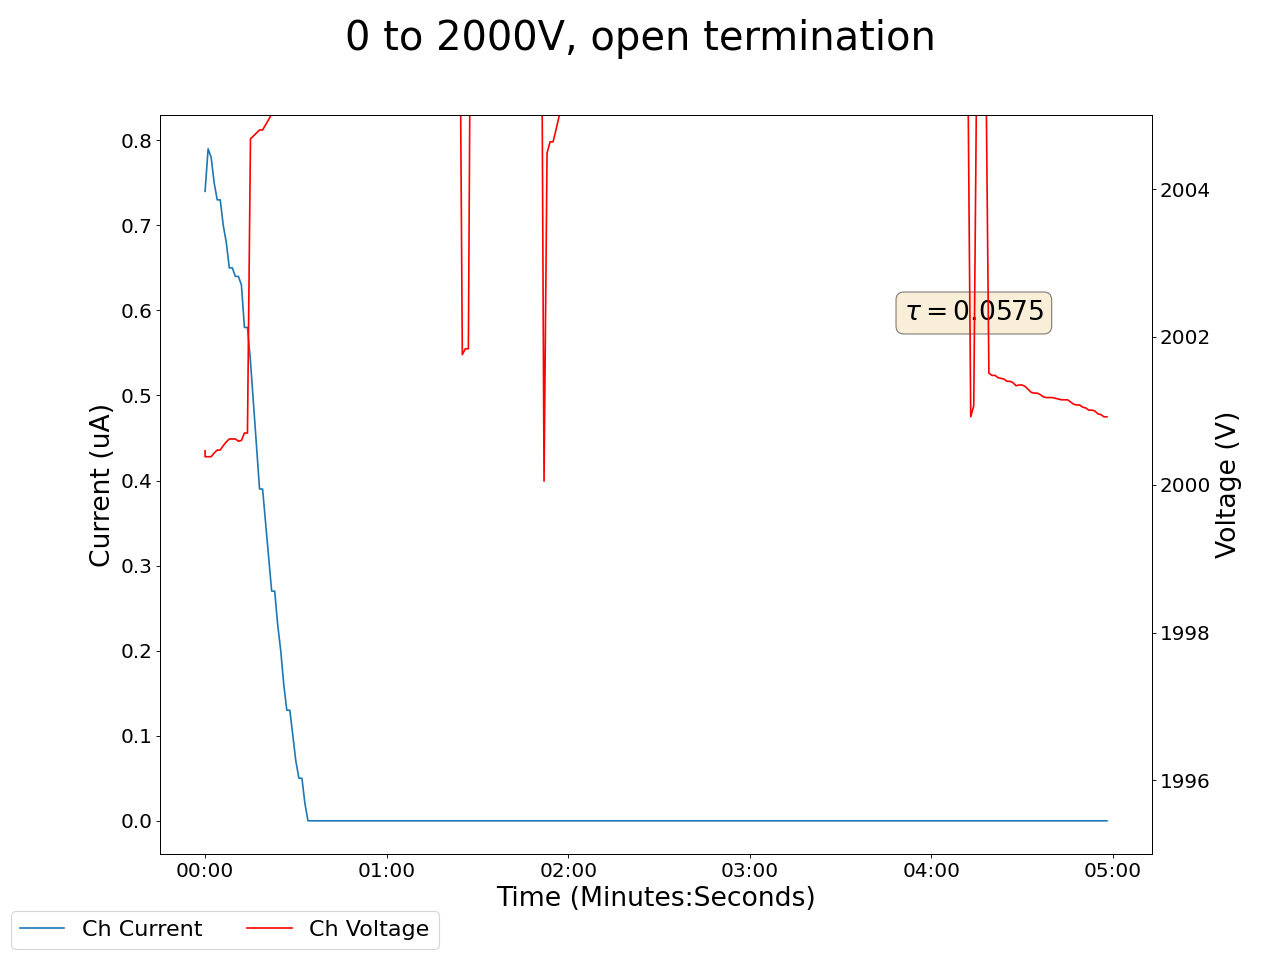

The data file committed next to this chart (first rows):
2024-07-10 10:57:18.523708, 2000.4599609375, 0.7400000095367432, 0.07999999821186066, 0.0, 0.1599999964237213, 0.0, 0.1899999976158142, 0.0, 0.0, 0.0, 0.0, 0.0, 0.17000000178813934, 0.0, 0.9599999785423279, 0.0, 0.0, 0.0, 0.0, 0.0, 0.3199999928474426, 0.0, 0.6200000047683716
2024-07-10 10:57:19.523599, 2000, 0.74, 0.08, 0.0, 0.16, 0.0, 0.19, 0.0, 0.0, 0.0, 0.0, 0.0, 0.17, 0.0, 0.96, 0.0, 0.0, 0.0, 0.0, 0.0, 0.32, 0.0, 0.62
2024-07-10 10:57:20.523598, 2000, 0.79, 0.08, 0.0, 0.16, 0.0, 0.19, 0.0, 0.0, 0.0, 0.0, 0.0, 0.17, 0.0, 0.96, 0.0, 0.0, 0.0, 0.0, 0.0, 0.32, 0.0, 0.62
2024-07-10 10:57:21.523599, 2000, 0.78, 0.08, 0.0, 0.15, 0.0, 0.19, 0.0, 0.0, 0.0, 0.0, 0.0, 0.16, 0.0, 0.96, 0.0, 0.0, 0.0, 0.0, 0.0, 0.31, 0.0, 0.62
2024-07-10 10:57:22.523599, 2000, 0.75, 0.08, 0.0, 0.13, 0.0, 0.19, 0.0, 0.0, 0.0, 0.0, 0.0, 0.14, 0.0, 0.95, 0.0, 0.0, 0.0, 0.0, 0.0, 0.29, 0.0, 0.62
2024-07-10 10:57:23.523598, 2000, 0.73, 0.08, 0.0, 0.1, 0.0, 0.19, 0.0, 0.0, 0.0, 0.0, 0.0, 0.12, 0.0, 0.95, 0.0, 0.0, 0.0, 0.0, 0.0, 0.27, 0.0, 0.62
2024-07-10 10:57:24.523598, 2000, 0.73, 0.08, 0.0, 0.1, 0.0, 0.19, 0.0, 0.0, 0.0, 0.0, 0.0, 0.12, 0.0, 0.95, 0.0, 0.0, 0.0, 0.0, 0.0, 0.27, 0.0, 0.62
2024-07-10 10:57:25.523598, 2001, 0.7, 0.08, 0.0, 0.07, 0.0, 0.19, 0.0, 0.0, 0.0, 0.0, 0.0, 0.09, 0.0, 0.95, 0.0, 0.0, 0.0, 0.0, 0.0, 0.24, 0.0, 0.62
2024-07-10 10:57:26.523598, 2001, 0.68, 0.08, 0.0, 0.06, 0.0, 0.19, 0.0, 0.0, 0.0, 0.0, 0.0, 0.07, 0.0, 0.95, 0.0, 0.0, 0.0, 0.0, 0.0, 0.23, 0.0, 0.62
2024-07-10 10:57:27.523598, 2001, 0.65, 0.08, 0.0, 0.03, 0.0, 0.18, 0.0, 0.0, 0.0, 0.0, 0.0, 0.05, 0.0, 0.95, 0.0, 0.0, 0.0, 0.0, 0.0, 0.2, 0.0, 0.62
2024-07-10 10:57:28.523598, 2001, 0.65, 0.08, 0.0, 0.03, 0.0, 0.18, 0.0, 0.0, 0.0, 0.0, 0.0, 0.05, 0.0, 0.95, 0.0, 0.0, 0.0, 0.0, 0.0, 0.2, 0.0, 0.62
2024-07-10 10:57:29.523598, 2001, 0.64, 0.08, 0.0, 0.03, 0.0, 0.18, 0.0, 0.0, 0.0, 0.0, 0.0, 0.05, 0.0, 0.95, 0.0, 0.0, 0.0, 0.0, 0.0, 0.2, 0.0, 0.62
2024-07-10 10:57:30.523598, 2001, 0.64, 0.08, 0.0, 0.04, 0.0, 0.18, 0.0, 0.0, 0.0, 0.0, 0.0, 0.06, 0.0, 0.95, 0.0, 0.0, 0.0, 0.0, 0.0, 0.21, 0.0, 0.62
2024-07-10 10:57:31.523599, 2001, 0.63, 0.08, 0.0, 0.04, 0.0, 0.18, 0.0, 0.0, 0.0, 0.0, 0.0, 0.06, 0.0, 0.95, 0.0, 0.0, 0.0, 0.0, 0.0, 0.2, 0.0, 0.62
2024-07-10 10:57:32.523598, 2001, 0.58, 0.08, 0.0, 0.0, 0.0, 0.18, 0.0, 0.0, 0.0, 0.0, 0.0, 0.02, 0.0, 0.95, 0.0, 0.0, 0.0, 0.0, 0.0, 0.16, 0.0, 0.62
2024-07-10 10:57:33.523598, 2001, 0.58, 0.08, 0.0, 0.0, 0.0, 0.18, 0.0, 0.0, 0.0, 0.0, 0.0, 0.02, 0.0, 0.95, 0.0, 0.0, 0.0, 0.0, 0.0, 0.16, 0.0, 0.62
2024-07-10 10:57:34.523597, 2005, 0.54, 0.08, 0.0, 0.0, 0.0, 0.18, 0.0, 0.0, 0.0, 0.0, 0.0, 0.0, 0.0, 0.95, 0.0, 0.0, 0.0, 0.0, 0.0, 0.11, 0.0, 0.62
2024-07-10 10:57:35.523597, 2005, 0.49, 0.08, 0.0, 0.0, 0.0, 0.18, 0.0, 0.0, 0.0, 0.0, 0.0, 0.0, 0.0, 0.95, 0.0, 0.0, 0.0, 0.0, 0.0, 0.06, 0.0, 0.62
2024-07-10 10:57:36.523598, 2005, 0.44, 0.08, 0.0, 0.0, 0.0, 0.18, 0.0, 0.0, 0.0, 0.0, 0.0, 0.0, 0.0, 0.95, 0.0, 0.0, 0.0, 0.0, 0.0, 0.01, 0.0, 0.62
2024-07-10 10:57:37.523599, 2005, 0.39, 0.08, 0.0, 0.0, 0.0, 0.18, 0.0, 0.0, 0.0, 0.0, 0.0, 0.0, 0.0, 0.95, 0.0, 0.0, 0.0, 0.0, 0.0, 0.0, 0.0, 0.62
2024-07-10 10:57:38.523599, 2005, 0.39, 0.08, 0.0, 0.0, 0.0, 0.18, 0.0, 0.0, 0.0, 0.0, 0.0, 0.0, 0.0, 0.95, 0.0, 0.0, 0.0, 0.0, 0.0, 0.0, 0.0, 0.62
2024-07-10 10:57:39.523598, 2005, 0.35, 0.08, 0.0, 0.0, 0.0, 0.18, 0.0, 0.0, 0.0, 0.0, 0.0, 0.0, 0.0, 0.95, 0.0, 0.0, 0.0, 0.0, 0.0, 0.0, 0.0, 0.62
2024-07-10 10:57:40.523598, 2005, 0.31, 0.08, 0.0, 0.0, 0.0, 0.18, 0.0, 0.0, 0.0, 0.0, 0.0, 0.0, 0.0, 0.95, 0.0, 0.0, 0.0, 0.0, 0.0, 0.0, 0.0, 0.62
2024-07-10 10:57:41.523598, 2005, 0.27, 0.07, 0.0, 0.0, 0.0, 0.18, 0.0, 0.0, 0.0, 0.0, 0.0, 0.0, 0.0, 0.95, 0.0, 0.0, 0.0, 0.0, 0.0, 0.0, 0.0, 0.62
2024-07-10 10:57:42.523598, 2005, 0.27, 0.07, 0.0, 0.0, 0.0, 0.18, 0.0, 0.0, 0.0, 0.0, 0.0, 0.0, 0.0, 0.95, 0.0, 0.0, 0.0, 0.0, 0.0, 0.0, 0.0, 0.62
2024-07-10 10:57:43.523597, 2005, 0.23, 0.07, 0.0, 0.0, 0.0, 0.18, 0.0, 0.0, 0.0, 0.0, 0.0, 0.0, 0.0, 0.95, 0.0, 0.0, 0.0, 0.0, 0.0, 0.0, 0.0, 0.62
2024-07-10 10:57:44.523598, 2005, 0.2, 0.07, 0.0, 0.0, 0.0, 0.18, 0.0, 0.0, 0.0, 0.0, 0.0, 0.0, 0.0, 0.95, 0.0, 0.0, 0.0, 0.0, 0.0, 0.0, 0.0, 0.62
2024-07-10 10:57:45.523598, 2005, 0.16, 0.07, 0.0, 0.0, 0.0, 0.18, 0.0, 0.0, 0.0, 0.0, 0.0, 0.0, 0.0, 0.95, 0.0, 0.0, 0.0, 0.0, 0.0, 0.0, 0.0, 0.62
2024-07-10 10:57:46.523598, 2005, 0.13, 0.07, 0.0, 0.0, 0.0, 0.18, 0.0, 0.0, 0.0, 0.0, 0.0, 0.0, 0.0, 0.95, 0.0, 0.0, 0.0, 0.0, 0.0, 0.0, 0.0, 0.62
2024-07-10 10:57:47.523598, 2005, 0.13, 0.07, 0.0, 0.0, 0.0, 0.18, 0.0, 0.0, 0.0, 0.0, 0.0, 0.0, 0.0, 0.95, 0.0, 0.0, 0.0, 0.0, 0.0, 0.0, 0.0, 0.62
2024-07-10 10:57:48.523599, 2005, 0.1, 0.07, 0.0, 0.0, 0.0, 0.18, 0.0, 0.0, 0.0, 0.0, 0.0, 0.0, 0.0, 0.95, 0.0, 0.0, 0.0, 0.0, 0.0, 0.0, 0.0, 0.62
2024-07-10 10:57:49.523597, 2005, 0.07, 0.07, 0.0, 0.0, 0.0, 0.18, 0.0, 0.0, 0.0, 0.0, 0.0, 0.0, 0.0, 0.95, 0.0, 0.0, 0.0, 0.0, 0.0, 0.0, 0.0, 0.62
2024-07-10 10:57:50.523598, 2005, 0.05, 0.07, 0.0, 0.0, 0.0, 0.18, 0.0, 0.0, 0.0, 0.0, 0.0, 0.0, 0.0, 0.95, 0.0, 0.0, 0.0, 0.0, 0.0, 0.0, 0.0, 0.62
2024-07-10 10:57:51.523598, 2005, 0.05, 0.07, 0.0, 0.0, 0.0, 0.18, 0.0, 0.0, 0.0, 0.0, 0.0, 0.0, 0.0, 0.95, 0.0, 0.0, 0.0, 0.0, 0.0, 0.0, 0.0, 0.62
2024-07-10 10:57:52.523598, 2005, 0.02, 0.07, 0.0, 0.0, 0.0, 0.18, 0.0, 0.0, 0.0, 0.0, 0.0, 0.0, 0.0, 0.95, 0.0, 0.0, 0.0, 0.0, 0.0, 0.0, 0.0, 0.62
2024-07-10 10:57:53.523599, 2005, 0.0, 0.07, 0.0, 0.0, 0.0, 0.18, 0.0, 0.0, 0.0, 0.0, 0.0, 0.0, 0.0, 0.95, 0.0, 0.0, 0.0, 0.0, 0.0, 0.0, 0.0, 0.62
2024-07-10 10:57:54.523599, 2011, 0.0, 0.07, 0.0, 0.0, 0.0, 0.18, 0.0, 0.0, 0.0, 0.0, 0.0, 0.0, 0.0, 0.95, 0.0, 0.0, 0.0, 0.0, 0.0, 0.0, 0.0, 0.62
2024-07-10 10:57:55.523597, 2011, 0.0, 0.07, 0.0, 0.0, 0.0, 0.18, 0.0, 0.0, 0.0, 0.0, 0.0, 0.0, 0.0, 0.95, 0.0, 0.0, 0.0, 0.0, 0.0, 0.0, 0.0, 0.62
2024-07-10 10:57:56.523598, 2011, 0.0, 0.07, 0.0, 0.0, 0.0, 0.18, 0.0, 0.0, 0.0, 0.0, 0.0, 0.0, 0.0, 0.95, 0.0, 0.0, 0.0, 0.0, 0.0, 0.0, 0.0, 0.62
2024-07-10 10:57:57.523598, 2011, 0.0, 0.07, 0.0, 0.0, 0.0, 0.18, 0.0, 0.0, 0.0, 0.0, 0.0, 0.0, 0.0, 0.95, 0.0, 0.0, 0.0, 0.0, 0.0, 0.0, 0.0, 0.62
2024-07-10 10:57:58.523598, 2011, 0.0, 0.07, 0.0, 0.0, 0.0, 0.18, 0.0, 0.0, 0.0, 0.0, 0.0, 0.0, 0.0, 0.95, 0.0, 0.0, 0.0, 0.0, 0.0, 0.0, 0.0, 0.62
2024-07-10 10:57:59.523598, 2012, 0.0, 0.07, 0.0, 0.0, 0.0, 0.18, 0.0, 0.0, 0.0, 0.0, 0.0, 0.0, 0.0, 0.95, 0.0, 0.0, 0.0, 0.0, 0.0, 0.0, 0.0, 0.62
2024-07-10 10:58:00.523599, 2012, 0.0, 0.07, 0.0, 0.0, 0.0, 0.18, 0.0, 0.0, 0.0, 0.0, 0.0, 0.0, 0.0, 0.95, 0.0, 0.0, 0.0, 0.0, 0.0, 0.0, 0.0, 0.62
2024-07-10 10:58:01.523599, 2012, 0.0, 0.07, 0.0, 0.0, 0.0, 0.18, 0.0, 0.0, 0.0, 0.0, 0.0, 0.0, 0.0, 0.95, 0.0, 0.0, 0.0, 0.0, 0.0, 0.0, 0.0, 0.62
2024-07-10 10:58:02.523598, 2012, 0.0, 0.07, 0.0, 0.0, 0.0, 0.18, 0.0, 0.0, 0.0, 0.0, 0.0, 0.0, 0.0, 0.95, 0.0, 0.0, 0.0, 0.0, 0.0, 0.0, 0.0, 0.62
2024-07-10 10:58:03.523598, 2012, 0.0, 0.07, 0.0, 0.0, 0.0, 0.18, 0.0, 0.0, 0.0, 0.0, 0.0, 0.0, 0.0, 0.95, 0.0, 0.0, 0.0, 0.0, 0.0, 0.0, 0.0, 0.62
2024-07-10 10:58:04.523597, 2012, 0.0, 0.07, 0.0, 0.0, 0.0, 0.18, 0.0, 0.0, 0.0, 0.0, 0.0, 0.0, 0.0, 0.95, 0.0, 0.0, 0.0, 0.0, 0.0, 0.0, 0.0, 0.62
2024-07-10 10:58:05.523597, 2012, 0.0, 0.07, 0.0, 0.0, 0.0, 0.18, 0.0, 0.0, 0.0, 0.0, 0.0, 0.0, 0.0, 0.95, 0.0, 0.0, 0.0, 0.0, 0.0, 0.0, 0.0, 0.62
2024-07-10 10:58:06.523598, 2012, 0.0, 0.07, 0.0, 0.0, 0.0, 0.18, 0.0, 0.0, 0.0, 0.0, 0.0, 0.0, 0.0, 0.95, 0.0, 0.0, 0.0, 0.0, 0.0, 0.0, 0.0, 0.62
2024-07-10 10:58:07.523599, 2012, 0.0, 0.07, 0.0, 0.0, 0.0, 0.18, 0.0, 0.0, 0.0, 0.0, 0.0, 0.0, 0.0, 0.95, 0.0, 0.0, 0.0, 0.0, 0.0, 0.0, 0.0, 0.62
2024-07-10 10:58:08.523599, 2012, 0.0, 0.07, 0.0, 0.0, 0.0, 0.18, 0.0, 0.0, 0.0, 0.0, 0.0, 0.0, 0.0, 0.95, 0.0, 0.0, 0.0, 0.0, 0.0, 0.0, 0.0, 0.62
2024-07-10 10:58:09.523598, 2012, 0.0, 0.07, 0.0, 0.0, 0.0, 0.18, 0.0, 0.0, 0.0, 0.0, 0.0, 0.0, 0.0, 0.95, 0.0, 0.0, 0.0, 0.0, 0.0, 0.0, 0.0, 0.62
2024-07-10 10:58:10.523598, 2012, 0.0, 0.07, 0.0, 0.0, 0.0, 0.18, 0.0, 0.0, 0.0, 0.0, 0.0, 0.0, 0.0, 0.95, 0.0, 0.0, 0.0, 0.0, 0.0, 0.0, 0.0, 0.62
2024-07-10 10:58:11.523598, 2012, 0.0, 0.07, 0.0, 0.0, 0.0, 0.18, 0.0, 0.0, 0.0, 0.0, 0.0, 0.0, 0.0, 0.95, 0.0, 0.0, 0.0, 0.0, 0.0, 0.0, 0.0, 0.62
2024-07-10 10:58:12.523599, 2012, 0.0, 0.07, 0.0, 0.0, 0.0, 0.18, 0.0, 0.0, 0.0, 0.0, 0.0, 0.0, 0.0, 0.95, 0.0, 0.0, 0.0, 0.0, 0.0, 0.0, 0.0, 0.62
2024-07-10 10:58:13.523599, 2012, 0.0, 0.07, 0.0, 0.0, 0.0, 0.18, 0.0, 0.0, 0.0, 0.0, 0.0, 0.0, 0.0, 0.95, 0.0, 0.0, 0.0, 0.0, 0.0, 0.0, 0.0, 0.62
2024-07-10 10:58:14.523598, 2012, 0.0, 0.07, 0.0, 0.0, 0.0, 0.18, 0.0, 0.0, 0.0, 0.0, 0.0, 0.0, 0.0, 0.95, 0.0, 0.0, 0.0, 0.0, 0.0, 0.0, 0.0, 0.62
2024-07-10 10:58:15.523598, 2012, 0.0, 0.07, 0.0, 0.0, 0.0, 0.18, 0.0, 0.0, 0.0, 0.0, 0.0, 0.0, 0.0, 0.95, 0.0, 0.0, 0.0, 0.0, 0.0, 0.0, 0.0, 0.62
2024-07-10 10:58:16.523598, 2012, 0.0, 0.07, 0.0, 0.0, 0.0, 0.18, 0.0, 0.0, 0.0, 0.0, 0.0, 0.0, 0.0, 0.95, 0.0, 0.0, 0.0, 0.0, 0.0, 0.0, 0.0, 0.62
2024-07-10 10:58:17.523598, 2012, 0.0, 0.07, 0.0, 0.0, 0.0, 0.18, 0.0, 0.0, 0.0, 0.0, 0.0, 0.0, 0.0, 0.95, 0.0, 0.0, 0.0, 0.0, 0.0, 0.0, 0.0, 0.62
2024-07-10 10:58:18.523598, 2012, 0.0, 0.07, 0.0, 0.0, 0.0, 0.18, 0.0, 0.0, 0.0, 0.0, 0.0, 0.0, 0.0, 0.95, 0.0, 0.0, 0.0, 0.0, 0.0, 0.0, 0.0, 0.62
... 239 more rows
